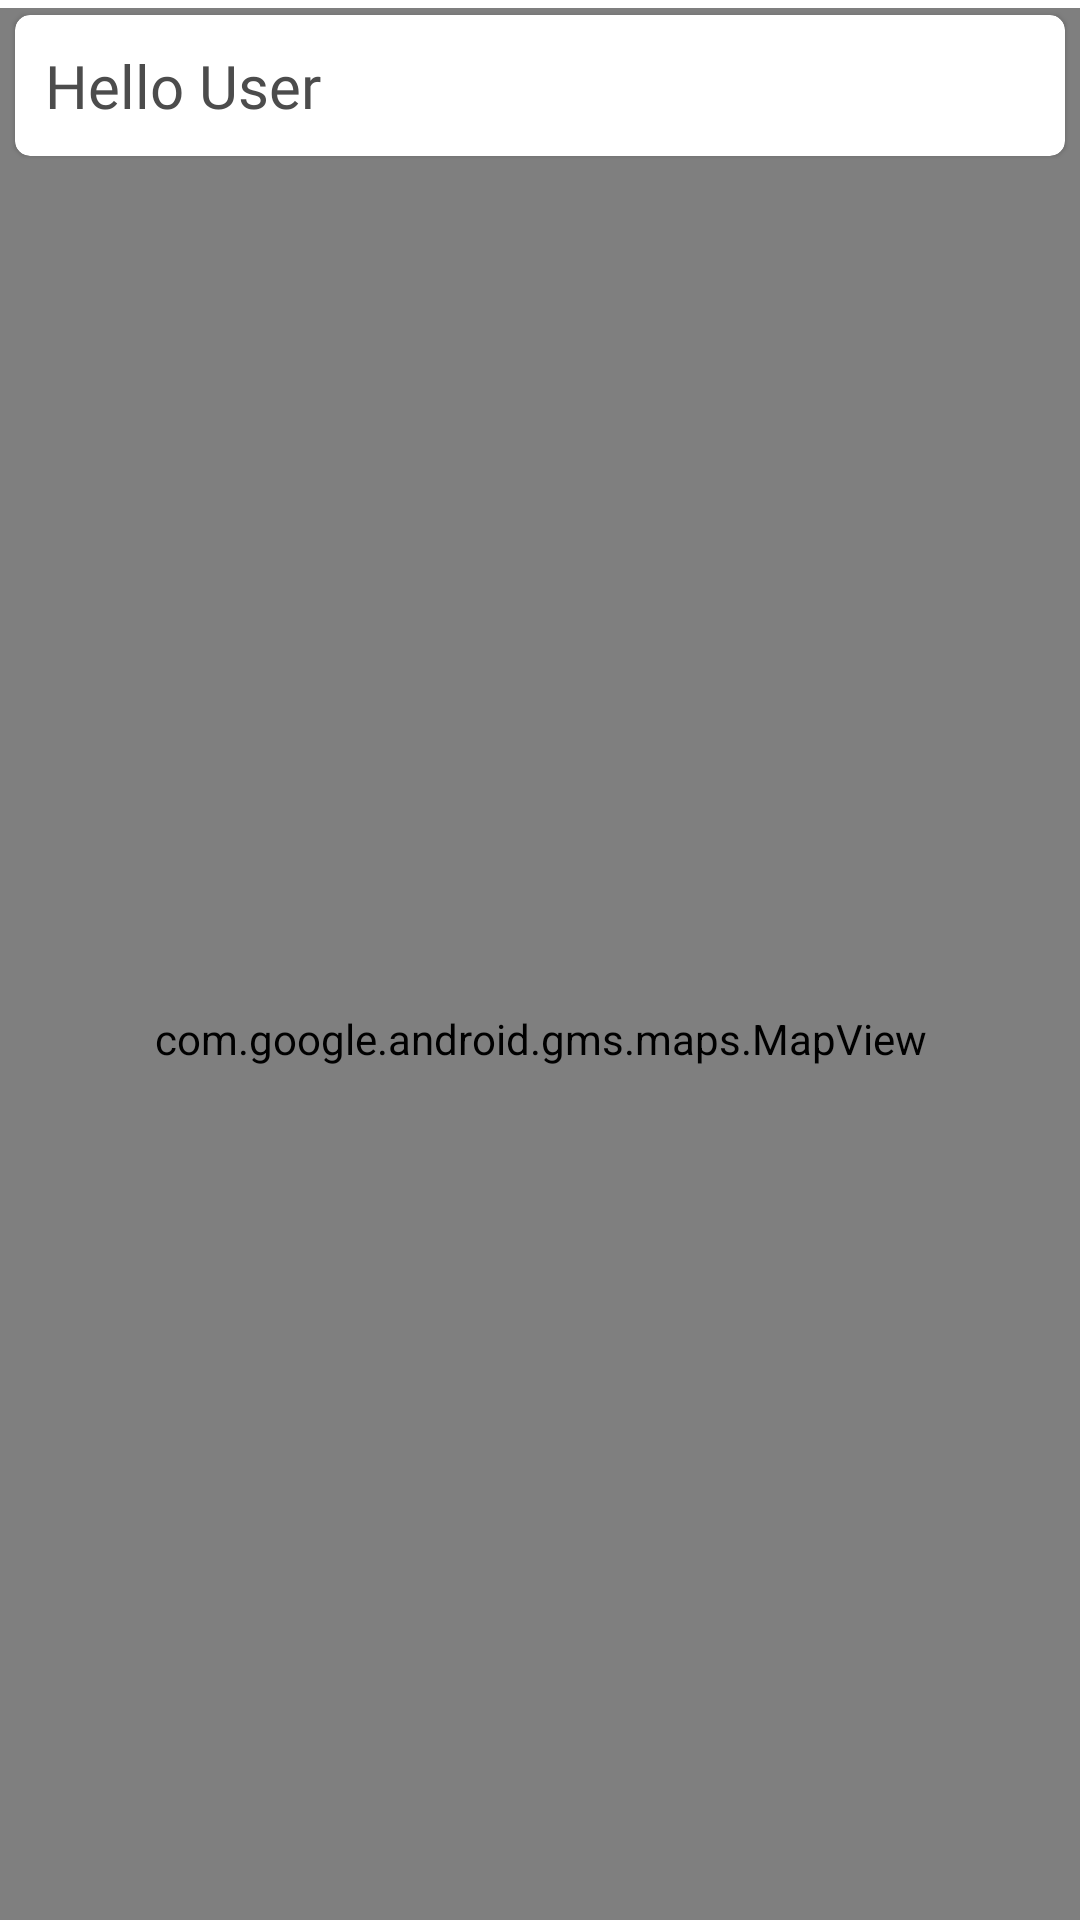

Produce the Android XML layout that renders to this screen, including the resource entries it uses.
<!-- AndroidManifest.xml: application theme Theme.PromotionApp -->
<!-- res/layout/fragment_home.xml -->
<?xml version="1.0" encoding="utf-8"?>
<androidx.constraintlayout.widget.ConstraintLayout xmlns:android="http://schemas.android.com/apk/res/android"
    xmlns:tools="http://schemas.android.com/tools"
    android:layout_width="match_parent"
    android:layout_height="match_parent"
    xmlns:app="http://schemas.android.com/apk/res-auto"
    tools:context=".user.fragments.HomeFragment">

    <com.google.android.material.card.MaterialCardView
        android:id="@+id/homeFrag_materialCardView"
        android:layout_width="match_parent"
        android:layout_height="wrap_content"
        app:cardCornerRadius="5dp"
        android:layout_margin="5dp"
        app:layout_constraintEnd_toEndOf="parent"
        app:layout_constraintStart_toStartOf="parent"
        app:layout_constraintTop_toTopOf="parent">


        <TextView
            android:layout_width="match_parent"
            android:layout_height="wrap_content"
            android:text="@string/hello_user"
            android:id="@+id/homeFrag_currentUserName"
            android:padding="10dp"
            android:textSize="20dp"
            android:fontFamily="@font/app_font"
            android:textColor="@color/brown"></TextView>
    </com.google.android.material.card.MaterialCardView>

    <RelativeLayout
        android:id="@+id/storeLayout"
        android:layout_width="match_parent"
        android:layout_height="687dp"
        android:visibility="visible"
        app:layout_constraintBottom_toBottomOf="parent"
        app:layout_constraintTop_toBottomOf="@+id/homeFrag_materialCardView"
        tools:layout_editor_absoluteX="6dp">

        <com.google.android.gms.maps.MapView
            android:id="@+id/mapView"
            android:layout_width="match_parent"
            android:layout_height="match_parent" />
    </RelativeLayout>
</androidx.constraintlayout.widget.ConstraintLayout>
<!-- resources referenced by this layout -->
<resources>
  <color name="brown">#4C4C4C</color>
  <string name="hello_user">Hello User</string>
  <style name="Theme.PromotionApp" parent="Theme.MaterialComponents.DayNight.NoActionBar">
          
          <item name="colorPrimary">@color/purple_500</item>
          <item name="colorPrimaryVariant">@color/purple_700</item>
          <item name="colorOnPrimary">@color/white</item>
          
          <item name="colorSecondary">@color/teal_200</item>
          <item name="colorSecondaryVariant">@color/teal_700</item>
          <item name="colorOnSecondary">@color/black</item>
          
          <item name="android:statusBarColor" tools:targetApi="l">?attr/colorPrimaryVariant</item>
          
      </style>
  <color name="purple_500">#FF6200EE</color>
  <color name="purple_700">#FF3700B3</color>
  <color name="white">#FFFFFFFF</color>
  <color name="teal_200">#FF03DAC5</color>
  <color name="teal_700">#FF018786</color>
  <color name="black">#FF000000</color>
</resources>
